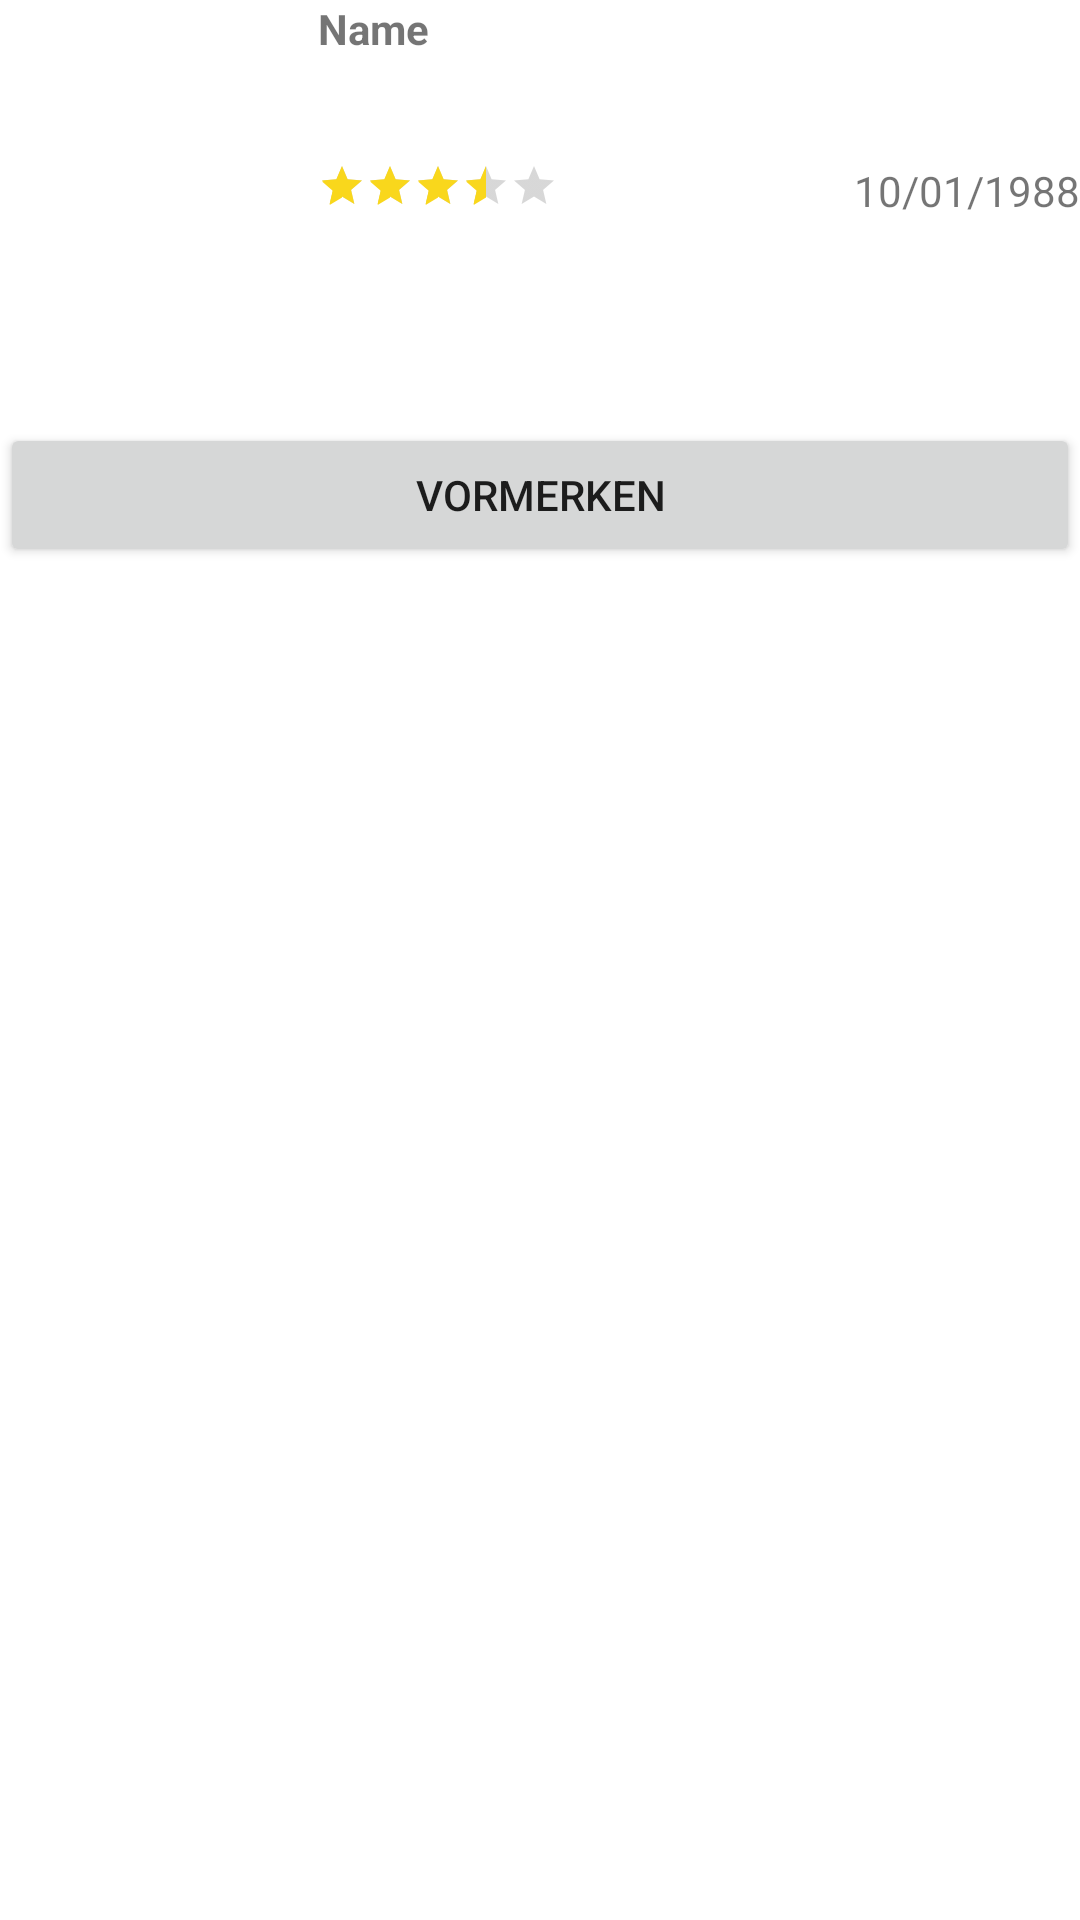

Layout XML and referenced resources for this Android screen:
<!-- AndroidManifest.xml: application theme Theme.Check24 -->
<!-- res/layout/activity_product_detail.xml -->
<?xml version="1.0" encoding="utf-8"?>
<ScrollView xmlns:android="http://schemas.android.com/apk/res/android"
    xmlns:app="http://schemas.android.com/apk/res-auto"
    xmlns:tools="http://schemas.android.com/tools"
    android:layout_width="match_parent"
    android:layout_height="match_parent"
    android:layout_margin="@dimen/margin_product_detail"
    tools:context=".ui.details.ProductDetailActivity">

   <androidx.constraintlayout.widget.ConstraintLayout
       android:layout_width="match_parent"
       android:layout_height="wrap_content">

       <ImageView
           android:id="@+id/img_product"
           app:layout_constraintTop_toTopOf="parent"
           app:layout_constraintStart_toStartOf="parent"
           android:layout_width="@dimen/product_image_item_width"
           android:layout_height="@dimen/product_image_item_height"/>

       <TextView
           android:id="@+id/tv_deail_name"
           android:layout_width="0dp"
           android:layout_height="wrap_content"
           app:layout_constraintTop_toTopOf="@id/img_product"
           app:layout_constraintStart_toEndOf="@+id/img_product"
           android:text="Name"
           android:textStyle="bold"
           android:layout_marginStart="@dimen/start_margin_product_name"/>

       <TextView
           android:id="@+id/tv_price"
           android:layout_width="wrap_content"
           android:layout_height="wrap_content"
           android:layout_marginTop="8dp"
           android:layout_marginBottom="8dp"
           app:layout_constraintTop_toBottomOf="@+id/tv_deail_name"
           app:layout_constraintStart_toStartOf="@+id/tv_deail_name"/>

       <RatingBar
           android:id="@+id/rating_product"
           style="@style/Widget.AppCompat.RatingBar.Small"
           app:layout_constraintStart_toStartOf="@+id/tv_price"
           app:layout_constraintTop_toBottomOf="@id/tv_price"
           android:layout_width="wrap_content"
           android:layout_height="wrap_content"
           android:isIndicator="false"
           android:layout_marginTop="8dp"
           android:layout_marginBottom="8dp"
           android:numStars="5"
           android:rating="3.5"
           android:stepSize="0.5" />

       <TextView
           android:id="@+id/tv_releaseDate"
           app:layout_constraintTop_toTopOf="@+id/rating_product"
           app:layout_constraintEnd_toEndOf="parent"
           android:text="10/01/1988"
           android:layout_marginStart="16dp"
           android:layout_width="wrap_content"
           android:layout_height="wrap_content"/>

       <TextView
           android:id="@+id/tv_product_detail"
           app:layout_constraintTop_toBottomOf="@+id/img_product"
           app:layout_constraintStart_toStartOf="parent"
           app:layout_constraintEnd_toEndOf="parent"
           android:layout_marginTop="@dimen/product_detail_top_margin"
           android:layout_width="0dp"
           android:layout_height="wrap_content"/>

       <Button
           android:id="@+id/btn_favorite"
           android:layout_width="match_parent"
           android:layout_height="wrap_content"
           app:layout_constraintTop_toBottomOf="@id/tv_product_detail"
           android:layout_marginTop="16dp"
           android:text="@string/favorite"/>

       <TextView
           android:id="@+id/tv_longDescription"
           android:layout_width="0dp"
           android:layout_height="wrap_content"
           app:layout_constraintTop_toBottomOf="@id/btn_favorite"
           app:layout_constraintStart_toStartOf="parent"
           android:layout_marginTop="16dp"/>



   </androidx.constraintlayout.widget.ConstraintLayout>




</ScrollView>
<!-- resources referenced by this layout -->
<resources>
  <dimen name="margin_product_detail">16dp</dimen>
  <dimen name="product_detail_top_margin">16dp</dimen>
  <dimen name="product_image_item_height">90dp</dimen>
  <dimen name="product_image_item_width">90dp</dimen>
  <dimen name="start_margin_product_name">16dp</dimen>
  <string name="favorite">Vormerken</string>
  <style name="Theme.Check24" parent="Theme.MaterialComponents.DayNight.DarkActionBar">
          
          <item name="colorPrimary">@color/purple_500</item>
          <item name="colorPrimaryVariant">@color/purple_700</item>
          <item name="colorOnPrimary">@color/white</item>
          
          <item name="colorSecondary">@color/teal_200</item>
          <item name="colorSecondaryVariant">@color/teal_700</item>
          <item name="colorOnSecondary">@color/black</item>
          
          <item name="android:statusBarColor" tools:targetApi="l">?attr/colorPrimaryVariant</item>
          
      </style>
  <color name="purple_500">#1667C9</color>
  <color name="purple_700">#1253A3</color>
  <color name="white">#FFFFFFFF</color>
  <color name="teal_200">#f9d71c</color>
  <color name="teal_700">#FF018786</color>
  <color name="black">#FF000000</color>
</resources>
